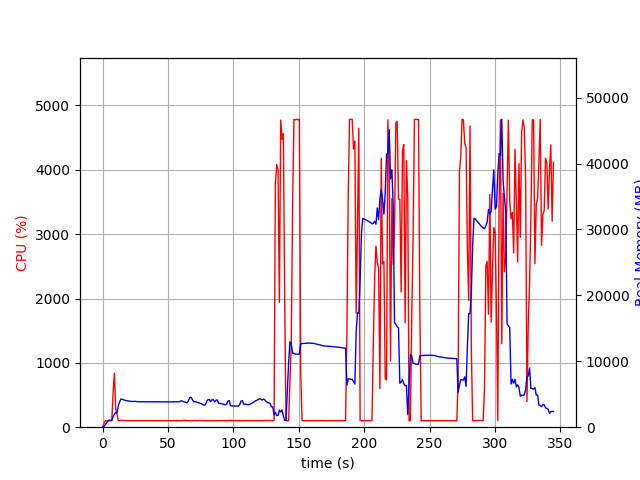

The data file committed next to this chart (first rows):
elapsed_time, nproc, cpu, mem_real, mem_virtual
3.552436828613281e-05, 1, 0.0, 6.879, 3185
1.006, 1, 51.7, 110, 778.6
2.012, 1, 100.3, 376.0, 1899
3.02, 1, 100.3, 640, 3185
4.027, 1, 99.2, 926, 3185
5.034, 1, 100.3, 1058, 2673
6.041, 1, 100.3, 1058, 2673
7.048, 1, 99.4, 1058, 2673
8.054, 1, 532.5, 1590, 7028
9.062, 1, 839.9, 1991, 7436
10.07, 1, 282.7, 2188, 7708
11.08, 1, 200.6, 2215, 7760
12.09, 1, 100.2, 3262, 8842
13.09, 1, 101.2, 3862, 9162
14.1, 1, 108.1, 4282, 10004
15.11, 1, 103.0, 4227, 10004
16.12, 1, 106.1, 4154, 10004
17.13, 1, 103.1, 4094, 10004
18.14, 1, 101.1, 4028, 10004
19.15, 1, 101.1, 4017, 10004
20.16, 1, 102.1, 3956, 10004
21.16, 1, 100.1, 3939, 10004
22.17, 1, 100.1, 3903, 10004
23.18, 1, 101.1, 3904, 10004
24.19, 1, 100.1, 3889, 10004
25.2, 1, 99.1, 3921, 10004
26.21, 1, 101.1, 3875, 10004
27.22, 1, 100.0, 3866, 10004
28.23, 1, 100.0, 3866, 10004
29.24, 1, 100.1, 3861, 10004
30.25, 1, 99.2, 3861, 10004
31.25, 1, 100.1, 3858, 10004
32.26, 1, 100.2, 3858, 10004
33.27, 1, 100.2, 3858, 10004
34.28, 1, 100.1, 3856, 10004
35.29, 1, 99.2, 3856, 10004
36.3, 1, 100.2, 3856, 10004
37.3, 1, 100.2, 3856, 10004
38.31, 1, 99.2, 3856, 10004
39.32, 1, 100.1, 3856, 10004
40.33, 1, 100.2, 3856, 10004
41.34, 1, 99.2, 3853, 10004
42.34, 1, 100.2, 3853, 10004
43.35, 1, 100.2, 3853, 10004
44.36, 1, 100.2, 3853, 10004
45.37, 1, 99.2, 3855, 10004
46.38, 1, 100.1, 3857, 10004
47.39, 1, 100.2, 3857, 10004
48.39, 1, 100.1, 3855, 10004
49.4, 1, 99.2, 3855, 10004
50.41, 1, 100.3, 3855, 10004
51.42, 1, 101.2, 3850, 10004
52.43, 1, 100.2, 3850, 10004
53.43, 1, 100.3, 3847, 10004
54.44, 1, 100.2, 3844, 10004
55.45, 1, 101.1, 3872, 10004
56.46, 1, 100.1, 3850, 10004
57.47, 1, 100.2, 3860, 10004
58.48, 1, 100.0, 3840, 10004
59.49, 1, 100.2, 3964, 10004
... 282 more rows
